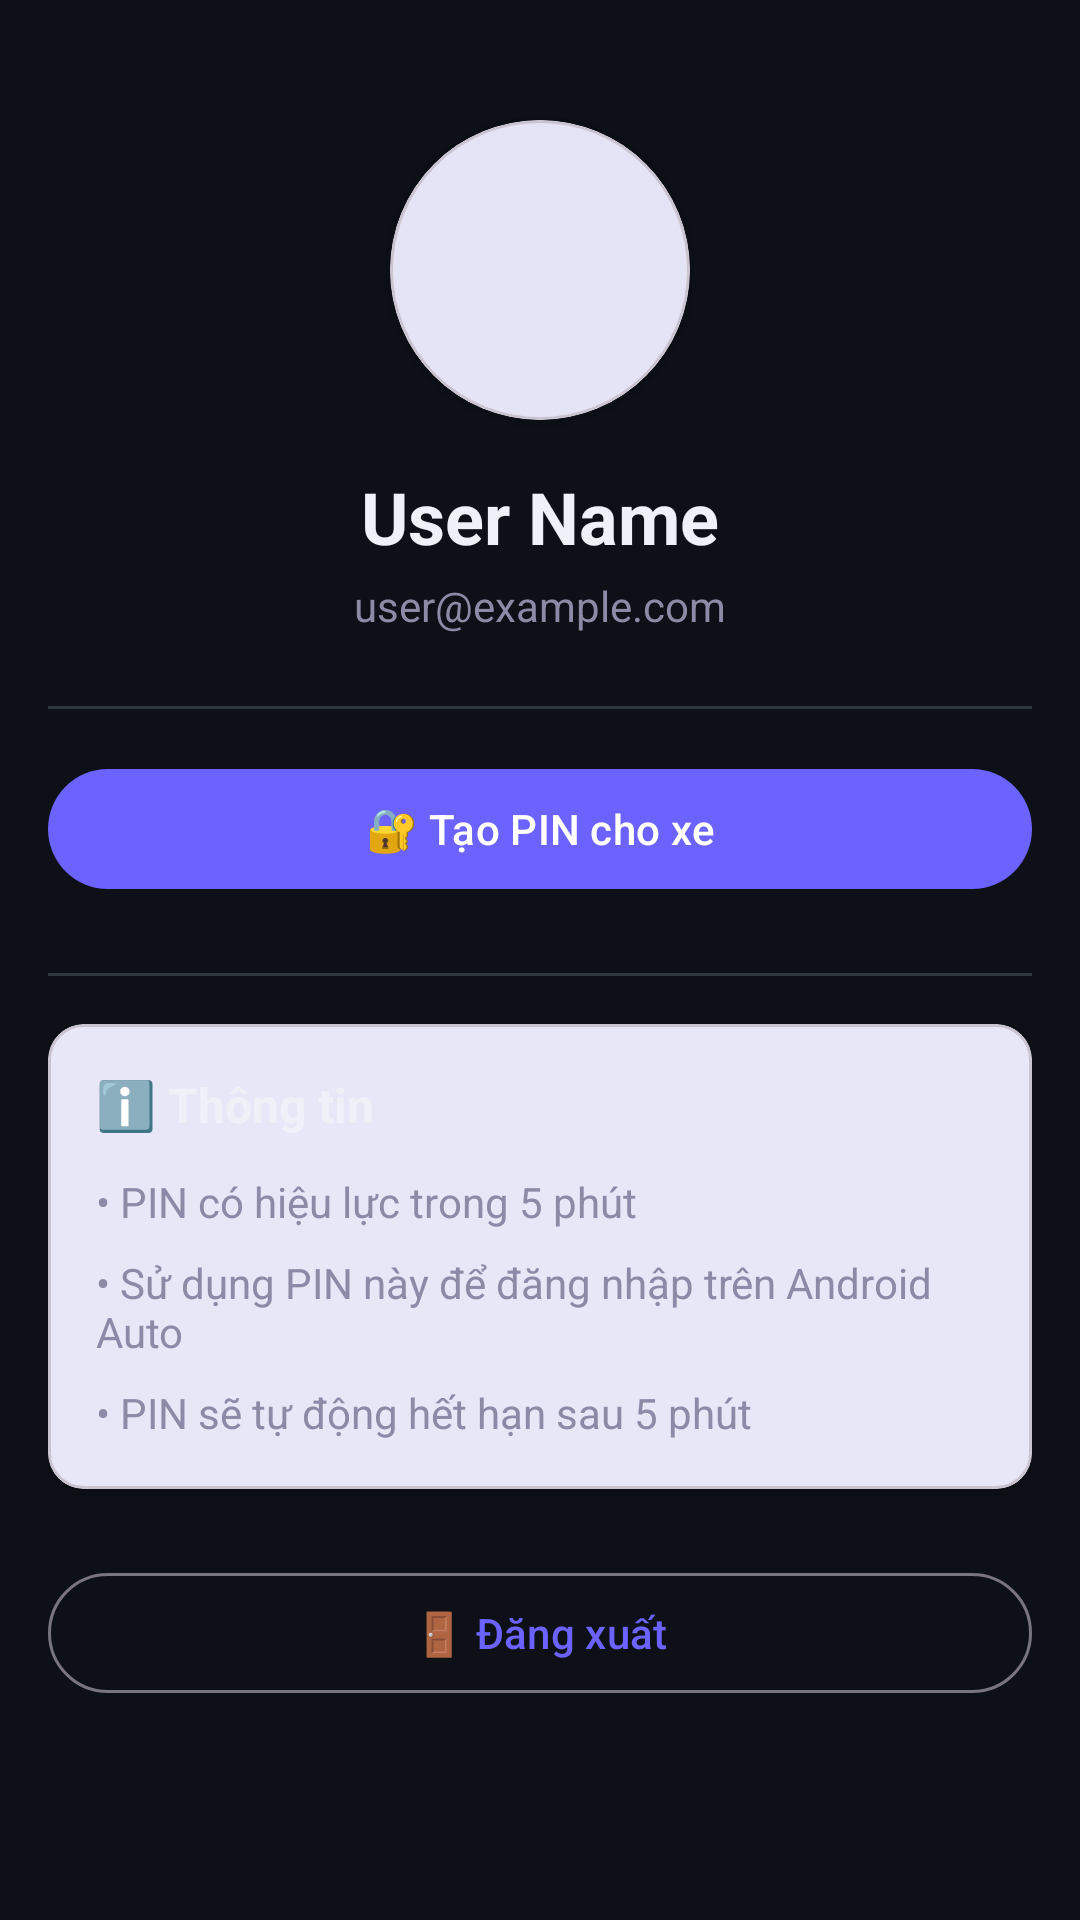

Write the Android layout XML for this screen, with the resource values it uses.
<!-- AndroidManifest.xml: application theme Theme.AutoChat.Main -->
<!-- res/layout/fragment_profile.xml -->
<?xml version="1.0" encoding="utf-8"?>
<ScrollView xmlns:android="http://schemas.android.com/apk/res/android"
    xmlns:app="http://schemas.android.com/apk/res-auto"
    android:layout_width="match_parent"
    android:layout_height="match_parent"
    android:background="@color/background"
    android:fillViewport="true">

    <androidx.constraintlayout.widget.ConstraintLayout
        android:layout_width="match_parent"
        android:layout_height="wrap_content"
        android:padding="16dp">

        
        <com.google.android.material.card.MaterialCardView
            android:id="@+id/cardAvatar"
            android:layout_width="100dp"
            android:layout_height="100dp"
            android:layout_marginTop="24dp"
            app:cardCornerRadius="50dp"
            app:cardElevation="4dp"
            app:layout_constraintEnd_toEndOf="parent"
            app:layout_constraintStart_toStartOf="parent"
            app:layout_constraintTop_toTopOf="parent">

            <ImageView
                android:layout_width="match_parent"
                android:layout_height="match_parent"
                android:padding="8dp"
                android:src="@drawable/ic_avatar_default" />

        </com.google.android.material.card.MaterialCardView>

        
        <TextView
            android:id="@+id/tvUsername"
            android:layout_width="wrap_content"
            android:layout_height="wrap_content"
            android:layout_marginTop="16dp"
            android:text="User Name"
            android:textColor="@color/text_primary"
            android:textSize="24sp"
            android:textStyle="bold"
            app:layout_constraintEnd_toEndOf="parent"
            app:layout_constraintStart_toStartOf="parent"
            app:layout_constraintTop_toBottomOf="@id/cardAvatar" />

        
        <TextView
            android:id="@+id/tvEmail"
            android:layout_width="wrap_content"
            android:layout_height="wrap_content"
            android:layout_marginTop="4dp"
            android:text="user@example.com"
            android:textColor="@color/text_secondary"
            android:textSize="14sp"
            app:layout_constraintEnd_toEndOf="parent"
            app:layout_constraintStart_toStartOf="parent"
            app:layout_constraintTop_toBottomOf="@id/tvUsername" />

        
        <View
            android:id="@+id/divider1"
            android:layout_width="match_parent"
            android:layout_height="1dp"
            android:layout_marginTop="24dp"
            android:background="@color/divider"
            app:layout_constraintTop_toBottomOf="@id/tvEmail" />

        
        <com.google.android.material.card.MaterialCardView
            android:id="@+id/pinCard"
            android:layout_width="match_parent"
            android:layout_height="wrap_content"
            android:layout_marginTop="24dp"
            android:visibility="gone"
            app:cardCornerRadius="12dp"
            app:cardElevation="2dp"
            app:layout_constraintTop_toBottomOf="@id/divider1">

            <LinearLayout
                android:layout_width="match_parent"
                android:layout_height="wrap_content"
                android:orientation="vertical"
                android:padding="16dp">

                <TextView
                    android:layout_width="wrap_content"
                    android:layout_height="wrap_content"
                    android:text="🔐 Mã PIN cho xe"
                    android:textColor="@color/text_primary"
                    android:textSize="16sp"
                    android:textStyle="bold" />

                <TextView
                    android:id="@+id/tvPin"
                    android:layout_width="match_parent"
                    android:layout_height="wrap_content"
                    android:layout_marginTop="12dp"
                    android:gravity="center"
                    android:letterSpacing="0.3"
                    android:text="- - - - - -"
                    android:textColor="@color/pin_text"
                    android:textSize="32sp"
                    android:textStyle="bold"
                    android:typeface="monospace" />

                <TextView
                    android:id="@+id/tvPinExpiry"
                    android:layout_width="wrap_content"
                    android:layout_height="wrap_content"
                    android:layout_marginTop="8dp"
                    android:text=""
                    android:textColor="@color/text_secondary"
                    android:textSize="12sp" />

            </LinearLayout>

        </com.google.android.material.card.MaterialCardView>

        
        <com.google.android.material.button.MaterialButton
            android:id="@+id/btnGetPin"
            android:layout_width="match_parent"
            android:layout_height="wrap_content"
            android:layout_marginTop="16dp"
            android:text="🔐 Tạo PIN cho xe"
            app:layout_constraintTop_toBottomOf="@id/pinCard" />

        
        <View
            android:id="@+id/divider2"
            android:layout_width="match_parent"
            android:layout_height="1dp"
            android:layout_marginTop="24dp"
            android:background="@color/divider"
            app:layout_constraintTop_toBottomOf="@id/btnGetPin" />

        
        <com.google.android.material.card.MaterialCardView
            android:id="@+id/cardInfo"
            android:layout_width="match_parent"
            android:layout_height="wrap_content"
            android:layout_marginTop="16dp"
            app:cardCornerRadius="12dp"
            app:cardElevation="2dp"
            app:layout_constraintTop_toBottomOf="@id/divider2">

            <LinearLayout
                android:layout_width="match_parent"
                android:layout_height="wrap_content"
                android:orientation="vertical"
                android:padding="16dp">

                <TextView
                    android:layout_width="wrap_content"
                    android:layout_height="wrap_content"
                    android:text="ℹ️ Thông tin"
                    android:textColor="@color/text_primary"
                    android:textSize="16sp"
                    android:textStyle="bold" />

                <TextView
                    android:layout_width="match_parent"
                    android:layout_height="wrap_content"
                    android:layout_marginTop="12dp"
                    android:text="• PIN có hiệu lực trong 5 phút"
                    android:textColor="@color/text_secondary"
                    android:textSize="14sp" />

                <TextView
                    android:layout_width="match_parent"
                    android:layout_height="wrap_content"
                    android:layout_marginTop="8dp"
                    android:text="• Sử dụng PIN này để đăng nhập trên Android Auto"
                    android:textColor="@color/text_secondary"
                    android:textSize="14sp" />

                <TextView
                    android:layout_width="match_parent"
                    android:layout_height="wrap_content"
                    android:layout_marginTop="8dp"
                    android:text="• PIN sẽ tự động hết hạn sau 5 phút"
                    android:textColor="@color/text_secondary"
                    android:textSize="14sp" />

            </LinearLayout>

        </com.google.android.material.card.MaterialCardView>

        
        <com.google.android.material.button.MaterialButton
            android:id="@+id/btnLogout"
            style="@style/Widget.Material3.Button.OutlinedButton"
            android:layout_width="match_parent"
            android:layout_height="wrap_content"
            android:layout_marginTop="24dp"
            android:text="🚪 Đăng xuất"
            app:layout_constraintTop_toBottomOf="@id/cardInfo" />

    </androidx.constraintlayout.widget.ConstraintLayout>
</ScrollView>
<!-- resources referenced by this layout -->
<resources>
  <color name="background">#0D1117</color>
  <color name="divider">#30363D</color>
  <color name="pin_text">#9D99FF</color>
  <color name="text_primary">#F0F0F8</color>
  <color name="text_secondary">#8B8BA7</color>
  <style name="Theme.AutoChat.Main" parent="AppTheme" />
  <color name="brand_purple">#6C63FF</color>
  <color name="white">#FFFFFFFF</color>
  <color name="light_bg_elevated">#EEF0FF</color>
  <color name="brand_purple_dark">#4E46CC</color>
  <color name="teal_primary">#31B1BD</color>
  <color name="light_bg_surface">#F2F2F7</color>
  <color name="light_text_primary">#1A1A2A</color>
  <color name="light_bg_card">#FFFFFF</color>
  <color name="light_bg_app">#FAFAFA</color>
  <color name="status_red">#E04A4A</color>
  <color name="light_scrim">#66000000</color>
  <color name="light_input_box">#FFFFFF</color>
  <color name="light_chip_fill">#E8E6FF</color>
  <color name="light_button_ghost">#F2F2F7</color>
  <color name="light_bg_code">#F4F4F8</color>
  <color name="light_circle_blue">#E3F0FB</color>
  <color name="danger_red">#FF4444</color>
  <color name="danger_bg_light">#FFEBEB</color>
  <color name="light_bg_ai_bubble">#EEF0FF</color>
  <color name="light_stroke_blue">#BBDEFB</color>
  <color name="light_text_ai_label">#534AB7</color>
  <color name="light_stroke">#E0E0E8</color>
  <color name="light_stroke_blue2">#90CAF9</color>
  <color name="light_chip_stroke">#C4C0FF</color>
  <color name="light_input_stroke">#C5C5D0</color>
  <color name="accent_blue">#4A90E2</color>
  <color name="danger_stroke_light">#FFCDD2</color>
  <color name="light_text_secondary">#636370</color>
  <color name="light_text_hint">#9898A8</color>
  <color name="light_icon_primary">#1A1A2A</color>
  <color name="light_icon_secondary">#636370</color>
  <color name="light_icon_disabled">#B0B0C0</color>
  <color name="status_green">#4CAF50</color>
  <color name="light_ripple">#E0E0E8</color>
  <color name="brand_purple_light">#8B85FF</color>
  <color name="light_divider">#EBEBF0</color>
  <color name="status_yellow">#FFC107</color>
  <color name="light_engine_card">#F8F8FF</color>
  <color name="light_engine_card_active">#EEF9FA</color>
  <color name="light_engine_card_stroke">#E0E0F0</color>
  <color name="teal_dark">#1A8A96</color>
  <color name="light_tab_container">#F2F2F7</color>
  <color name="light_tab_active">#FFFFFF</color>
  <color name="teal_light">#5DCACD</color>
  <color name="light_player_bar">#FFFFFF</color>
  <color name="light_player_text">#1A1A2A</color>
  <color name="light_setting_header">#EEF0FF</color>
  <color name="light_setting_item">#FFFFFF</color>
  <color name="light_setting_section">#F2F2F7</color>
  <style name="DialogTheme" parent="Theme.AppCompat.Light.Dialog">
          <item name="android:windowBackground">@android:color/transparent</item>
          <item name="android:windowNoTitle">true</item>
          <item name="android:backgroundDimEnabled">true</item>
          <item name="android:backgroundDimAmount">0.65</item>
      </style>
  <style name="BottomSheetAnimation">
          <item name="android:windowEnterAnimation">@anim/slide_in_up</item>
          <item name="android:windowExitAnimation">@anim/slide_out_down</item>
      </style>
  <style name="BottomSheetModalStyle" parent="Widget.Design.BottomSheet.Modal">
          <item name="android:background">@drawable/bg_bottom_sheet</item>
      </style>
  <!-- drawable bg_bottom_sheet (drawable) -->
  <?xml version="1.0" encoding="utf-8"?>
  <shape xmlns:android="http://schemas.android.com/apk/res/android"
      android:shape="rectangle">
      <solid android:color="#12121A"/>
      <corners
          android:topLeftRadius="20dp"
          android:topRightRadius="20dp"/>
  </shape>
</resources>
